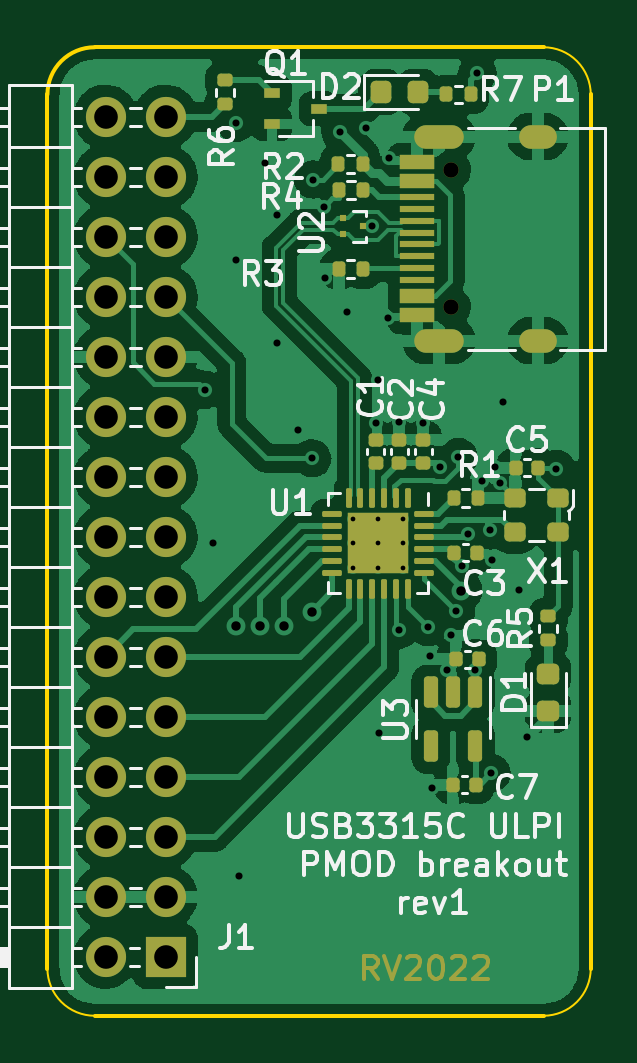
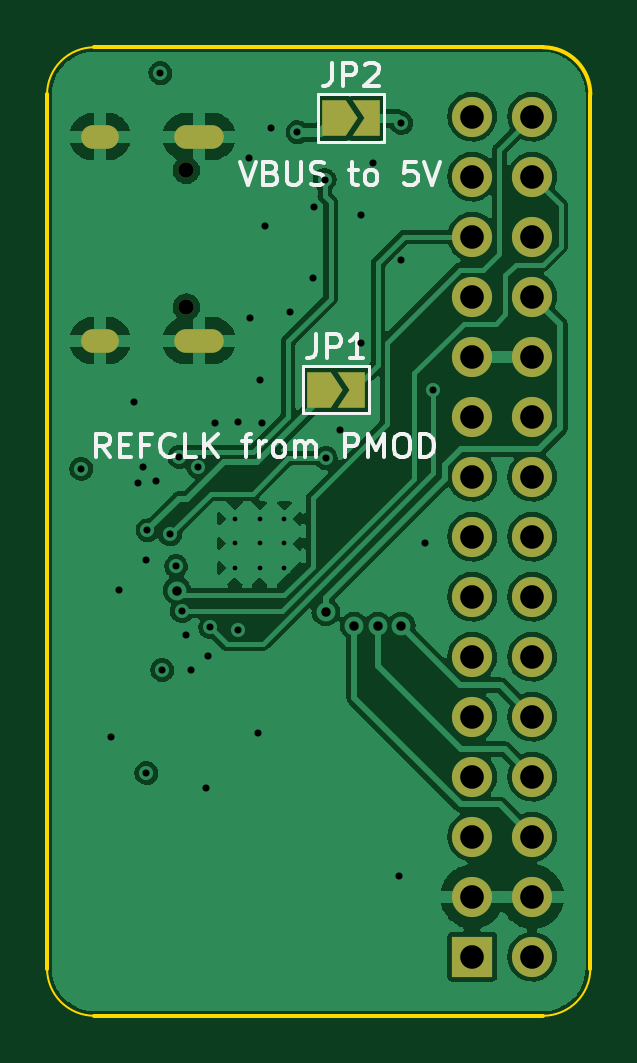
Circuit board: 13 layer files. Board 23.0 x 41.0 mm.
- bottom_copper: colorlight-usb-phy-pmod-B_Cu.gbr (119926 bytes)
- bottom_mask: colorlight-usb-phy-pmod-B_Mask.gbr (2190 bytes)
- paste: colorlight-usb-phy-pmod-B_Paste.gbr (524 bytes)
- bottom_silk: colorlight-usb-phy-pmod-B_Silkscreen.gbr (8089 bytes)
- outline: colorlight-usb-phy-pmod-Edge_Cuts.gbr (1122 bytes)
- top_copper: colorlight-usb-phy-pmod-F_Cu.gbr (123565 bytes)
- top_mask: colorlight-usb-phy-pmod-F_Mask.gbr (8208 bytes)
- paste: colorlight-usb-phy-pmod-F_Paste.gbr (5516 bytes)
- top_silk: colorlight-usb-phy-pmod-F_Silkscreen.gbr (31538 bytes)
- inner_copper: colorlight-usb-phy-pmod-In1_Cu.gbr (127760 bytes)
- inner_copper: colorlight-usb-phy-pmod-In2_Cu.gbr (162031 bytes)
- drill: colorlight-usb-phy-pmod-NPTH.drl (446 bytes)
- drill: colorlight-usb-phy-pmod-PTH.drl (2270 bytes)

=== bottom_copper: colorlight-usb-phy-pmod-B_Cu.gbr (119926 bytes, source omitted) ===
=== bottom_mask: colorlight-usb-phy-pmod-B_Mask.gbr ===
%TF.GenerationSoftware,KiCad,Pcbnew,6.0.1-79c1e3a40b~116~ubuntu20.04.1*%
%TF.CreationDate,2022-02-18T15:29:33+02:00*%
%TF.ProjectId,colorlight-usb-phy-pmod,636f6c6f-726c-4696-9768-742d7573622d,rev?*%
%TF.SameCoordinates,Original*%
%TF.FileFunction,Soldermask,Bot*%
%TF.FilePolarity,Negative*%
%FSLAX46Y46*%
G04 Gerber Fmt 4.6, Leading zero omitted, Abs format (unit mm)*
G04 Created by KiCad (PCBNEW 6.0.1-79c1e3a40b~116~ubuntu20.04.1) date 2022-02-18 15:29:33*
%MOMM*%
%LPD*%
G01*
G04 APERTURE LIST*
G04 Aperture macros list*
%AMFreePoly0*
4,1,6,1.000000,0.000000,0.500000,-0.750000,-0.500000,-0.750000,-0.500000,0.750000,0.500000,0.750000,1.000000,0.000000,1.000000,0.000000,$1*%
%AMFreePoly1*
4,1,6,0.500000,-0.750000,-0.650000,-0.750000,-0.150000,0.000000,-0.650000,0.750000,0.500000,0.750000,0.500000,-0.750000,0.500000,-0.750000,$1*%
G04 Aperture macros list end*
%ADD10C,0.650000*%
%ADD11O,2.100000X1.000000*%
%ADD12O,1.600000X1.000000*%
%ADD13R,1.700000X1.700000*%
%ADD14O,1.700000X1.700000*%
%ADD15FreePoly0,180.000000*%
%ADD16FreePoly1,180.000000*%
G04 APERTURE END LIST*
D10*
%TO.C,P1*%
X55100000Y-94990000D03*
X55100000Y-89210000D03*
D11*
X54570000Y-87780000D03*
D12*
X58750000Y-87780000D03*
D11*
X54570000Y-96420000D03*
D12*
X58750000Y-96420000D03*
%TD*%
D13*
%TO.C,J1*%
X43000000Y-122500000D03*
D14*
X40460000Y-122500000D03*
X43000000Y-119960000D03*
X40460000Y-119960000D03*
X43000000Y-117420000D03*
X40460000Y-117420000D03*
X43000000Y-114880000D03*
X40460000Y-114880000D03*
X43000000Y-112340000D03*
X40460000Y-112340000D03*
X43000000Y-109800000D03*
X40460000Y-109800000D03*
X43000000Y-107260000D03*
X40460000Y-107260000D03*
X43000000Y-104720000D03*
X40460000Y-104720000D03*
X43000000Y-102180000D03*
X40460000Y-102180000D03*
X43000000Y-99640000D03*
X40460000Y-99640000D03*
X43000000Y-97100000D03*
X40460000Y-97100000D03*
X43000000Y-94560000D03*
X40460000Y-94560000D03*
X43000000Y-92020000D03*
X40460000Y-92020000D03*
X43000000Y-89480000D03*
X40460000Y-89480000D03*
X43000000Y-86940000D03*
X40460000Y-86940000D03*
%TD*%
D15*
%TO.C,JP1*%
X49500000Y-98500000D03*
D16*
X48050000Y-98500000D03*
%TD*%
D15*
%TO.C,JP2*%
X48850000Y-87000000D03*
D16*
X47400000Y-87000000D03*
%TD*%
M02*

=== paste: colorlight-usb-phy-pmod-B_Paste.gbr ===
%TF.GenerationSoftware,KiCad,Pcbnew,6.0.1-79c1e3a40b~116~ubuntu20.04.1*%
%TF.CreationDate,2022-02-18T15:29:32+02:00*%
%TF.ProjectId,colorlight-usb-phy-pmod,636f6c6f-726c-4696-9768-742d7573622d,rev?*%
%TF.SameCoordinates,Original*%
%TF.FileFunction,Paste,Bot*%
%TF.FilePolarity,Positive*%
%FSLAX46Y46*%
G04 Gerber Fmt 4.6, Leading zero omitted, Abs format (unit mm)*
G04 Created by KiCad (PCBNEW 6.0.1-79c1e3a40b~116~ubuntu20.04.1) date 2022-02-18 15:29:32*
%MOMM*%
%LPD*%
G01*
G04 APERTURE LIST*
G04 APERTURE END LIST*
M02*

=== bottom_silk: colorlight-usb-phy-pmod-B_Silkscreen.gbr (8089 bytes, source omitted) ===
=== outline: colorlight-usb-phy-pmod-Edge_Cuts.gbr ===
%TF.GenerationSoftware,KiCad,Pcbnew,6.0.1-79c1e3a40b~116~ubuntu20.04.1*%
%TF.CreationDate,2022-02-18T15:29:33+02:00*%
%TF.ProjectId,colorlight-usb-phy-pmod,636f6c6f-726c-4696-9768-742d7573622d,rev?*%
%TF.SameCoordinates,Original*%
%TF.FileFunction,Profile,NP*%
%FSLAX46Y46*%
G04 Gerber Fmt 4.6, Leading zero omitted, Abs format (unit mm)*
G04 Created by KiCad (PCBNEW 6.0.1-79c1e3a40b~116~ubuntu20.04.1) date 2022-02-18 15:29:33*
%MOMM*%
%LPD*%
G01*
G04 APERTURE LIST*
%TA.AperFunction,Profile*%
%ADD10C,0.150000*%
%TD*%
%TA.AperFunction,Profile*%
%ADD11C,0.100000*%
%TD*%
G04 APERTURE END LIST*
D10*
X38000000Y-123000000D02*
X38000000Y-86000000D01*
X40000000Y-84000000D02*
X59000000Y-84000000D01*
D11*
X61000000Y-86000000D02*
G75*
G03*
X59000000Y-84000000I-1999999J1D01*
G01*
X59000000Y-125000000D02*
G75*
G03*
X61000000Y-123000000I1J1999999D01*
G01*
D10*
X59000000Y-125000000D02*
X40000000Y-125000000D01*
D11*
X38000000Y-123000000D02*
G75*
G03*
X40000000Y-125000000I1999999J-1D01*
G01*
D10*
X40000000Y-84000000D02*
G75*
G03*
X38000000Y-86000000I-1J-1999999D01*
G01*
X61000000Y-86000000D02*
X61000000Y-123000000D01*
M02*

=== top_copper: colorlight-usb-phy-pmod-F_Cu.gbr (123565 bytes, source omitted) ===
=== top_mask: colorlight-usb-phy-pmod-F_Mask.gbr (8208 bytes, source omitted) ===
=== paste: colorlight-usb-phy-pmod-F_Paste.gbr ===
%TF.GenerationSoftware,KiCad,Pcbnew,6.0.1-79c1e3a40b~116~ubuntu20.04.1*%
%TF.CreationDate,2022-02-18T15:29:32+02:00*%
%TF.ProjectId,colorlight-usb-phy-pmod,636f6c6f-726c-4696-9768-742d7573622d,rev?*%
%TF.SameCoordinates,Original*%
%TF.FileFunction,Paste,Top*%
%TF.FilePolarity,Positive*%
%FSLAX46Y46*%
G04 Gerber Fmt 4.6, Leading zero omitted, Abs format (unit mm)*
G04 Created by KiCad (PCBNEW 6.0.1-79c1e3a40b~116~ubuntu20.04.1) date 2022-02-18 15:29:32*
%MOMM*%
%LPD*%
G01*
G04 APERTURE LIST*
G04 Aperture macros list*
%AMRoundRect*
0 Rectangle with rounded corners*
0 $1 Rounding radius*
0 $2 $3 $4 $5 $6 $7 $8 $9 X,Y pos of 4 corners*
0 Add a 4 corners polygon primitive as box body*
4,1,4,$2,$3,$4,$5,$6,$7,$8,$9,$2,$3,0*
0 Add four circle primitives for the rounded corners*
1,1,$1+$1,$2,$3*
1,1,$1+$1,$4,$5*
1,1,$1+$1,$6,$7*
1,1,$1+$1,$8,$9*
0 Add four rect primitives between the rounded corners*
20,1,$1+$1,$2,$3,$4,$5,0*
20,1,$1+$1,$4,$5,$6,$7,0*
20,1,$1+$1,$6,$7,$8,$9,0*
20,1,$1+$1,$8,$9,$2,$3,0*%
G04 Aperture macros list end*
%ADD10RoundRect,0.150000X-0.150000X0.512500X-0.150000X-0.512500X0.150000X-0.512500X0.150000X0.512500X0*%
%ADD11RoundRect,0.140000X-0.140000X-0.170000X0.140000X-0.170000X0.140000X0.170000X-0.140000X0.170000X0*%
%ADD12RoundRect,0.250000X-0.315000X0.315000X-0.315000X-0.315000X0.315000X-0.315000X0.315000X0.315000X0*%
%ADD13RoundRect,0.062500X-0.062500X0.350000X-0.062500X-0.350000X0.062500X-0.350000X0.062500X0.350000X0*%
%ADD14RoundRect,0.062500X-0.350000X0.062500X-0.350000X-0.062500X0.350000X-0.062500X0.350000X0.062500X0*%
%ADD15RoundRect,0.135000X-0.135000X-0.185000X0.135000X-0.185000X0.135000X0.185000X-0.135000X0.185000X0*%
%ADD16RoundRect,0.140000X0.170000X-0.140000X0.170000X0.140000X-0.170000X0.140000X-0.170000X-0.140000X0*%
%ADD17RoundRect,0.218750X-0.218750X-0.256250X0.218750X-0.256250X0.218750X0.256250X-0.218750X0.256250X0*%
%ADD18RoundRect,0.200000X-0.250000X0.200000X-0.250000X-0.200000X0.250000X-0.200000X0.250000X0.200000X0*%
%ADD19RoundRect,0.135000X-0.185000X0.135000X-0.185000X-0.135000X0.185000X-0.135000X0.185000X0.135000X0*%
%ADD20R,1.450000X0.600000*%
%ADD21R,1.450000X0.300000*%
%ADD22RoundRect,0.135000X0.135000X0.185000X-0.135000X0.185000X-0.135000X-0.185000X0.135000X-0.185000X0*%
%ADD23RoundRect,0.140000X0.140000X0.170000X-0.140000X0.170000X-0.140000X-0.170000X0.140000X-0.170000X0*%
%ADD24R,0.300000X0.300000*%
%ADD25R,0.700000X0.450000*%
%ADD26RoundRect,0.218750X0.256250X-0.218750X0.256250X0.218750X-0.256250X0.218750X-0.256250X-0.218750X0*%
%ADD27RoundRect,0.140000X-0.170000X0.140000X-0.170000X-0.140000X0.170000X-0.140000X0.170000X0.140000X0*%
%ADD28RoundRect,0.135000X0.185000X-0.135000X0.185000X0.135000X-0.185000X0.135000X-0.185000X-0.135000X0*%
G04 APERTURE END LIST*
D10*
%TO.C,U3*%
X56120000Y-113587500D03*
X54220000Y-113587500D03*
X54220000Y-111312500D03*
X55170000Y-111312500D03*
X56120000Y-111312500D03*
%TD*%
D11*
%TO.C,C7*%
X56125000Y-115225000D03*
X55165000Y-115225000D03*
%TD*%
%TO.C,C6*%
X55290000Y-109900000D03*
X56250000Y-109900000D03*
%TD*%
D12*
%TO.C,U1*%
X52650000Y-104350000D03*
X52650000Y-105650000D03*
X51350000Y-104350000D03*
X51350000Y-105650000D03*
D13*
X53250000Y-103062500D03*
X52750000Y-103062500D03*
X52250000Y-103062500D03*
X51750000Y-103062500D03*
X51250000Y-103062500D03*
X50750000Y-103062500D03*
D14*
X50062500Y-103750000D03*
X50062500Y-104250000D03*
X50062500Y-104750000D03*
X50062500Y-105250000D03*
X50062500Y-105750000D03*
X50062500Y-106250000D03*
D13*
X50750000Y-106937500D03*
X51250000Y-106937500D03*
X51750000Y-106937500D03*
X52250000Y-106937500D03*
X52750000Y-106937500D03*
X53250000Y-106937500D03*
D14*
X53937500Y-106250000D03*
X53937500Y-105750000D03*
X53937500Y-105250000D03*
X53937500Y-104750000D03*
X53937500Y-104250000D03*
X53937500Y-103750000D03*
%TD*%
D15*
%TO.C,R2*%
X50320000Y-88950000D03*
X51340000Y-88950000D03*
%TD*%
D16*
%TO.C,C4*%
X53900000Y-101580000D03*
X53900000Y-100620000D03*
%TD*%
D11*
%TO.C,C5*%
X57820000Y-101800000D03*
X58780000Y-101800000D03*
%TD*%
D17*
%TO.C,D2*%
X52112500Y-85900000D03*
X53687500Y-85900000D03*
%TD*%
D16*
%TO.C,C1*%
X51900000Y-101580000D03*
X51900000Y-100620000D03*
%TD*%
D18*
%TO.C,X1*%
X59625000Y-103075000D03*
X57775000Y-103075000D03*
X57775000Y-104525000D03*
X59625000Y-104525000D03*
%TD*%
D15*
%TO.C,R7*%
X54890000Y-86000000D03*
X55910000Y-86000000D03*
%TD*%
D19*
%TO.C,R6*%
X45500000Y-85390000D03*
X45500000Y-86410000D03*
%TD*%
D20*
%TO.C,P1*%
X53655000Y-95350000D03*
X53655000Y-94550000D03*
D21*
X53655000Y-93350000D03*
X53655000Y-92350000D03*
X53655000Y-91850000D03*
X53655000Y-90850000D03*
D20*
X53655000Y-89650000D03*
X53655000Y-88850000D03*
X53655000Y-88850000D03*
X53655000Y-89650000D03*
D21*
X53655000Y-90350000D03*
X53655000Y-91350000D03*
X53655000Y-92850000D03*
X53655000Y-93850000D03*
D20*
X53655000Y-94550000D03*
X53655000Y-95350000D03*
%TD*%
D22*
%TO.C,R1*%
X56210000Y-103100000D03*
X55190000Y-103100000D03*
%TD*%
D23*
%TO.C,C3*%
X56180000Y-105400000D03*
X55220000Y-105400000D03*
%TD*%
D24*
%TO.C,U2*%
X50513007Y-91224984D03*
X50513007Y-91924984D03*
X51363007Y-91574984D03*
%TD*%
D25*
%TO.C,Q1*%
X47500000Y-85950000D03*
X47500000Y-87250000D03*
X49500000Y-86600000D03*
%TD*%
D22*
%TO.C,R4*%
X51360000Y-90040000D03*
X50340000Y-90040000D03*
%TD*%
D15*
%TO.C,R3*%
X50330000Y-93400000D03*
X51350000Y-93400000D03*
%TD*%
D26*
%TO.C,D1*%
X59200000Y-112087500D03*
X59200000Y-110512500D03*
%TD*%
D27*
%TO.C,C2*%
X52900000Y-100620000D03*
X52900000Y-101580000D03*
%TD*%
D28*
%TO.C,R5*%
X59200000Y-109110000D03*
X59200000Y-108090000D03*
%TD*%
M02*

=== top_silk: colorlight-usb-phy-pmod-F_Silkscreen.gbr (31538 bytes, source omitted) ===
=== inner_copper: colorlight-usb-phy-pmod-In1_Cu.gbr (127760 bytes, source omitted) ===
=== inner_copper: colorlight-usb-phy-pmod-In2_Cu.gbr (162031 bytes, source omitted) ===
=== drill: colorlight-usb-phy-pmod-NPTH.drl ===
M48
; DRILL file {KiCad 6.0.1-79c1e3a40b~116~ubuntu20.04.1} date piektdiena, 2022. gada 18. februāris, 15:29:40
; FORMAT={-:-/ absolute / inch / decimal}
; #@! TF.CreationDate,2022-02-18T15:29:40+02:00
; #@! TF.GenerationSoftware,Kicad,Pcbnew,6.0.1-79c1e3a40b~116~ubuntu20.04.1
; #@! TF.FileFunction,NonPlated,1,4,NPTH
FMAT,2
INCH
; #@! TA.AperFunction,NonPlated,NPTH,ComponentDrill
T1C0.0256
%
G90
G05
T1
X2.1693Y-3.5122
X2.1693Y-3.7398
T0
M30

=== drill: colorlight-usb-phy-pmod-PTH.drl ===
M48
; DRILL file {KiCad 6.0.1-79c1e3a40b~116~ubuntu20.04.1} date piektdiena, 2022. gada 18. februāris, 15:29:40
; FORMAT={-:-/ absolute / inch / decimal}
; #@! TF.CreationDate,2022-02-18T15:29:40+02:00
; #@! TF.GenerationSoftware,Kicad,Pcbnew,6.0.1-79c1e3a40b~116~ubuntu20.04.1
; #@! TF.FileFunction,Plated,1,4,PTH
FMAT,2
INCH
; #@! TA.AperFunction,Plated,PTH,ComponentDrill
T1C0.0079
; #@! TA.AperFunction,Plated,PTH,ViaDrill
T2C0.0118
; #@! TA.AperFunction,Plated,PTH,ViaDrill
T3C0.0157
; #@! TA.AperFunction,Plated,PTH,ComponentDrill
T4C0.0236
; #@! TA.AperFunction,Plated,PTH,ComponentDrill
T5C0.0394
%
G90
G05
T1
X2.0059Y-4.0925
X2.0059Y-4.1339
X2.0059Y-4.1752
X2.0472Y-4.0925
X2.0472Y-4.1339
X2.0472Y-4.1752
X2.0886Y-4.0925
X2.0886Y-4.1339
X2.0886Y-4.1752
T2
X1.7579Y-3.878
X1.7717Y-4.1339
X1.811Y-3.4331
X1.811Y-3.6614
X1.815Y-4.689
X1.8583Y-3.5
X1.878Y-3.5866
X1.878Y-3.7992
X1.9134Y-3.9449
X1.937Y-3.9921
X1.939Y-3.5276
X1.9567Y-3.5728
X1.9587Y-3.6909
X1.9843Y-3.4488
X1.9961Y-3.748
X2.0276Y-3.4409
X2.0378Y-3.6055
X2.0433Y-3.9331
X2.0472Y-3.8622
X2.0492Y-4.4498
X2.063Y-3.7579
X2.065Y-3.4921
X2.0827Y-3.9311
X2.0827Y-4.2776
X2.122Y-3.9331
X2.1299Y-4.2736
X2.1339Y-4.3209
X2.1366Y-4.5423
X2.1496Y-4.0059
X2.1612Y-4.3445
X2.1693Y-4.2864
X2.1769Y-4.2471
X2.1811Y-3.9902
X2.1866Y-4.172
X2.1964Y-4.1191
X2.2094Y-4.3455
X2.2126Y-3.3504
X2.2205Y-4.0295
X2.2343Y-4.1122
X2.236Y-4.5167
X2.2362Y-4.1614
X2.2421Y-4.0059
X2.25Y-4.0335
X2.2559Y-3.8976
X2.2825Y-4.2116
X2.2953Y-4.4567
X2.3445Y-4.0098
T3
X1.811Y-4.2717
X1.8504Y-4.2717
X1.8898Y-4.2717
X1.937Y-4.248
X2.185Y-4.2126
T5
X1.5929Y-3.4228
X1.5929Y-3.5228
X1.5929Y-3.6228
X1.5929Y-3.7228
X1.5929Y-3.8228
X1.5929Y-3.9228
X1.5929Y-4.0228
X1.5929Y-4.1228
X1.5929Y-4.2228
X1.5929Y-4.3228
X1.5929Y-4.4228
X1.5929Y-4.5228
X1.5929Y-4.6228
X1.5929Y-4.7228
X1.5929Y-4.8228
X1.6929Y-3.4228
X1.6929Y-3.5228
X1.6929Y-3.6228
X1.6929Y-3.7228
X1.6929Y-3.8228
X1.6929Y-3.9228
X1.6929Y-4.0228
X1.6929Y-4.1228
X1.6929Y-4.2228
X1.6929Y-4.3228
X1.6929Y-4.4228
X1.6929Y-4.5228
X1.6929Y-4.6228
X1.6929Y-4.7228
X1.6929Y-4.8228
T4
G00X2.1268Y-3.4559
M15
G01X2.1701Y-3.4559
M16
G05
G00X2.1268Y-3.7961
M15
G01X2.1701Y-3.7961
M16
G05
G00X2.3012Y-3.4559
M15
G01X2.3248Y-3.4559
M16
G05
G00X2.3012Y-3.7961
M15
G01X2.3248Y-3.7961
M16
G05
T0
M30

